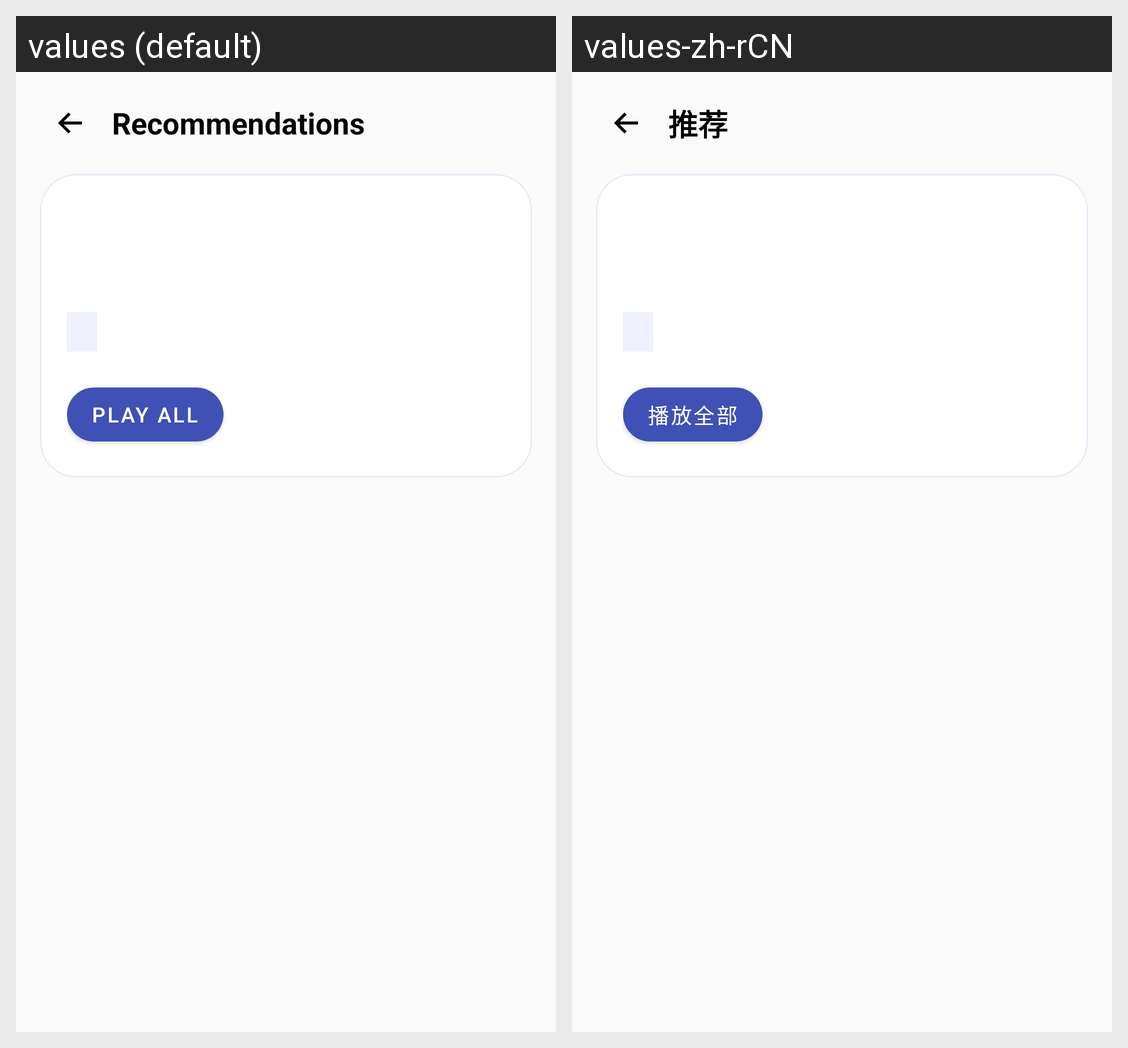

Here is an Android app screen in its default locale and in the app's own translations. Write out the translated-string differences for the strings that appear on this screen.
Android screen res/layout/fragment_recommend_collection.xml rendered under 2 locales, left to right: values (default), values-zh-rCN. Device: Nexus 5 (rendered at 1080×1920; each locale shown at half size, 540×960, under a caption strip naming it); theme Theme.FlexMusicPlayer.
Strings drawn on this screen, with the default value and each locale's value (text and hints the layout hard-codes, and strings that could not be matched under every locale, appear in the picture but are not listed):

recommend_page_title
  values: Recommendations
  values-zh-rCN: 推荐

recommend_play_all
  values: Play All
  values-zh-rCN: 播放全部
